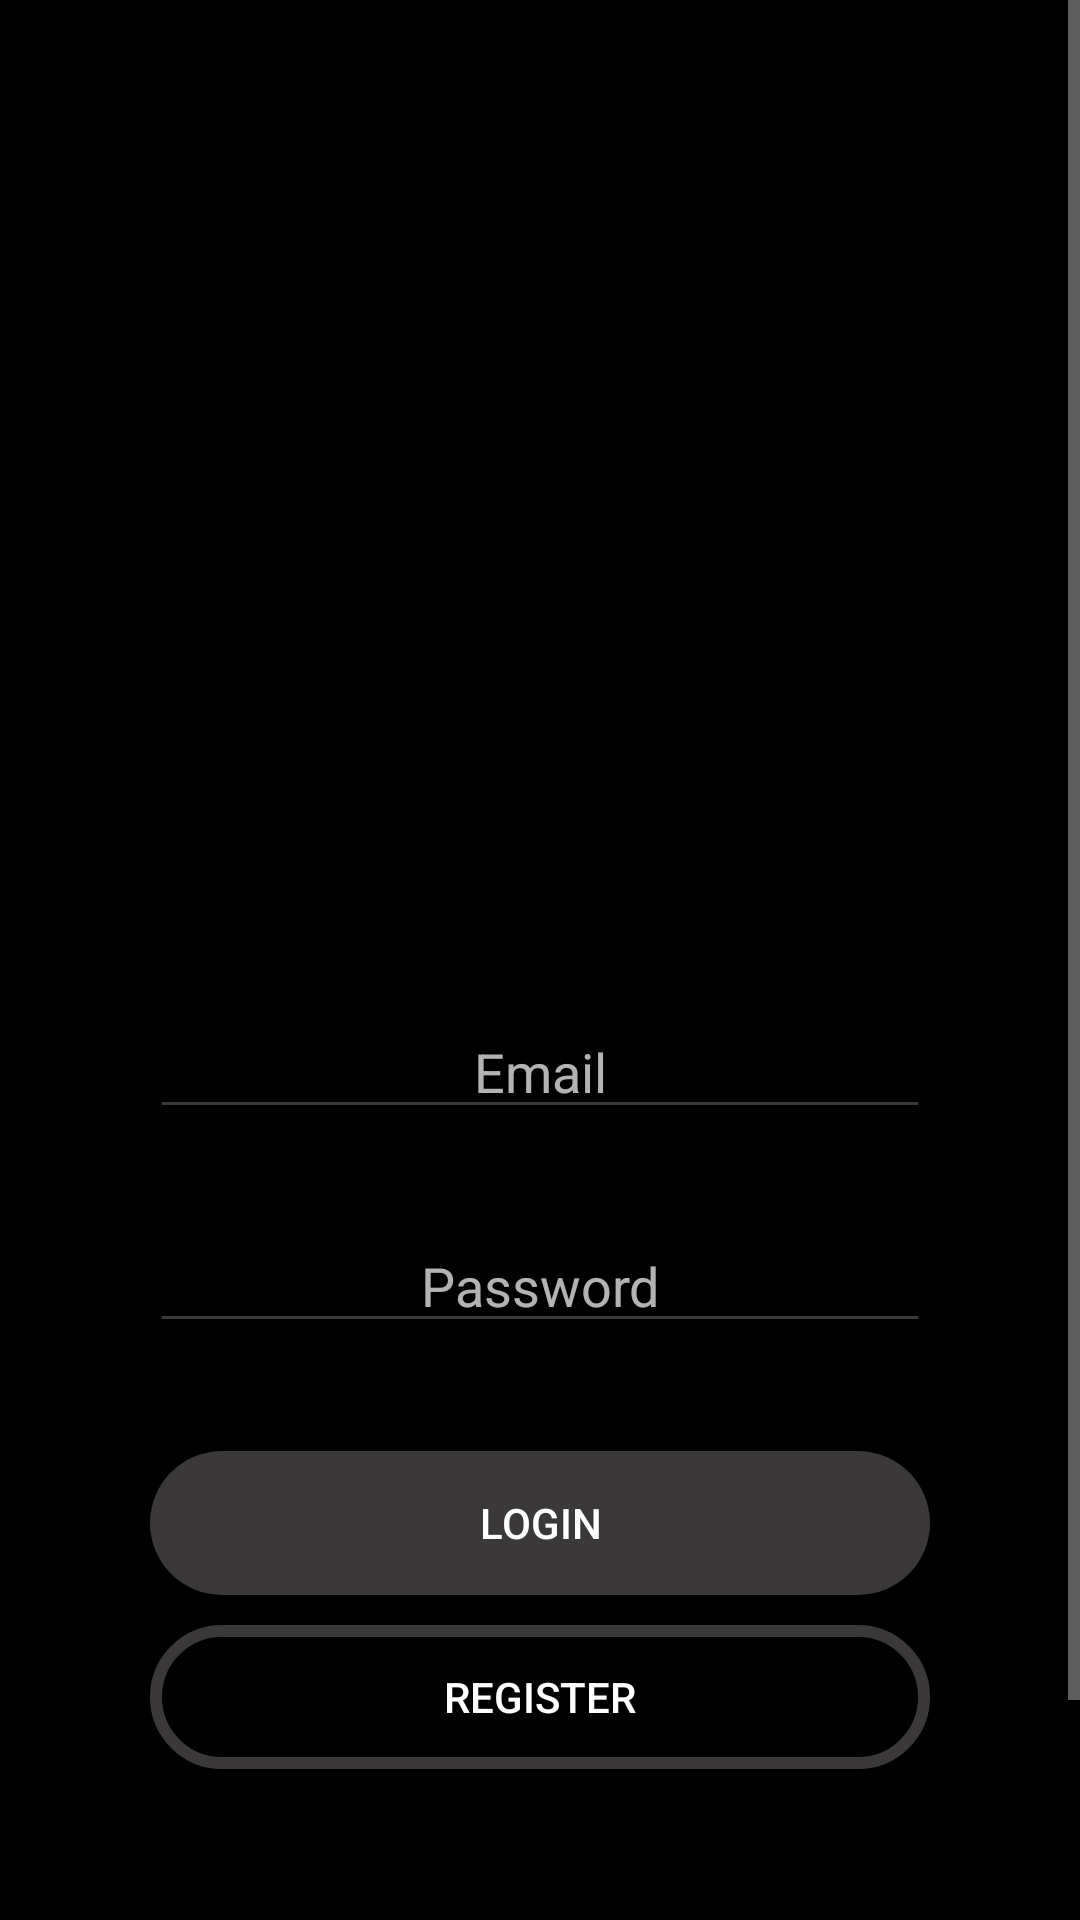

Layout XML and referenced resources for this Android screen:
<!-- AndroidManifest.xml: application theme Theme.AppCompat.NoActionBar -->
<!-- res/layout/activity_login.xml -->
<?xml version="1.0" encoding="utf-8"?>
<ScrollView xmlns:android="http://schemas.android.com/apk/res/android"
    xmlns:app="http://schemas.android.com/apk/res-auto"
    xmlns:tools="http://schemas.android.com/tools"
    android:layout_width="match_parent"
    android:layout_height="match_parent"
    android:background="@color/black"
    tools:context=".Vistas.LoginActivity">

    <LinearLayout
        android:id="@+id/linearLayout3"
        android:layout_width="match_parent"
        android:layout_height="match_parent"
        android:orientation="vertical"
        app:layout_constraintBottom_toBottomOf="parent"
        app:layout_constraintEnd_toEndOf="parent"
        app:layout_constraintStart_toStartOf="parent"
        app:layout_constraintTop_toTopOf="parent">

        <androidx.constraintlayout.widget.ConstraintLayout
            android:layout_width="match_parent"
            android:layout_height="285dp">

            <ImageView
                android:id="@+id/imageView"
                android:layout_width="250dp"
                android:layout_height="237dp"
                app:layout_constraintBottom_toBottomOf="parent"
                app:layout_constraintEnd_toEndOf="parent"
                app:layout_constraintStart_toStartOf="parent"
                app:layout_constraintTop_toTopOf="parent"
                app:srcCompat="@drawable/matriz" />
        </androidx.constraintlayout.widget.ConstraintLayout>

        <EditText
            android:id="@+id/etMail"
            android:layout_width="match_parent"
            android:layout_height="wrap_content"
            android:layout_marginStart="50dp"
            android:layout_marginTop="50dp"
            android:layout_marginEnd="50dp"
            android:backgroundTint="#3A3838"
            android:ems="10"
            android:hint="Email"
            android:inputType="textEmailAddress"
            android:textAlignment="center" />

        <EditText
            android:id="@+id/etPass"
            android:layout_width="match_parent"
            android:layout_height="wrap_content"
            android:layout_marginStart="50dp"
            android:layout_marginTop="30dp"
            android:layout_marginEnd="50dp"
            android:backgroundTint="#3A3838"
            android:ems="10"
            android:hint="Password"
            android:inputType="textPassword"
            android:textAlignment="center" />

        <Button
            android:id="@+id/btLogin"
            android:layout_width="match_parent"
            android:layout_height="wrap_content"
            android:layout_marginStart="50dp"
            android:layout_marginTop="36dp"
            android:layout_marginEnd="50dp"
            android:background="@drawable/rounded_botton"
            android:text="Login" />

        <Button
            android:id="@+id/btReg"
            android:layout_width="match_parent"
            android:layout_height="wrap_content"
            android:layout_marginStart="50dp"
            android:layout_marginTop="10dp"
            android:layout_marginEnd="50dp"
            android:background="@drawable/border_boton"
            android:text="REGISTER" />

        <androidx.constraintlayout.widget.ConstraintLayout
            android:layout_width="match_parent"
            android:layout_height="133dp">

            <ImageButton
                android:id="@+id/btGmail"
                android:layout_width="39dp"
                android:layout_height="37dp"
                android:layout_marginBottom="30sp"
                android:background="@drawable/googleg_standard_color_18"
                app:layout_constraintBottom_toBottomOf="parent"
                app:layout_constraintEnd_toEndOf="parent"
                app:layout_constraintStart_toStartOf="parent"
                app:layout_constraintTop_toTopOf="parent" />
        </androidx.constraintlayout.widget.ConstraintLayout>

    </LinearLayout>

</ScrollView>
<!-- resources referenced by this layout -->
<resources>
  <!-- drawable border_boton (drawable) -->
  <?xml version="1.0" encoding="utf-8"?>
  <shape xmlns:android="http://schemas.android.com/apk/res/android">
      <corners android:radius="24dp"/>
      <stroke
          android:color="#3A3838"
          android:width="4dp"/>
  
  
  </shape>
  <!-- drawable matriz: png bitmap (mipmap-xxxhdpi, 50028 bytes) -->
  <!-- drawable rounded_botton (drawable) -->
  <?xml version="1.0" encoding="utf-8"?>
  <shape xmlns:android="http://schemas.android.com/apk/res/android">
      <corners android:radius="24dp"/>
      <solid android:color="#3A3838"/>
  
  </shape>
  <!-- not gathered from this repository: default colours our renderer supplied (Android Studio template values) -->
  <color name="black">#FF000000</color>
</resources>
